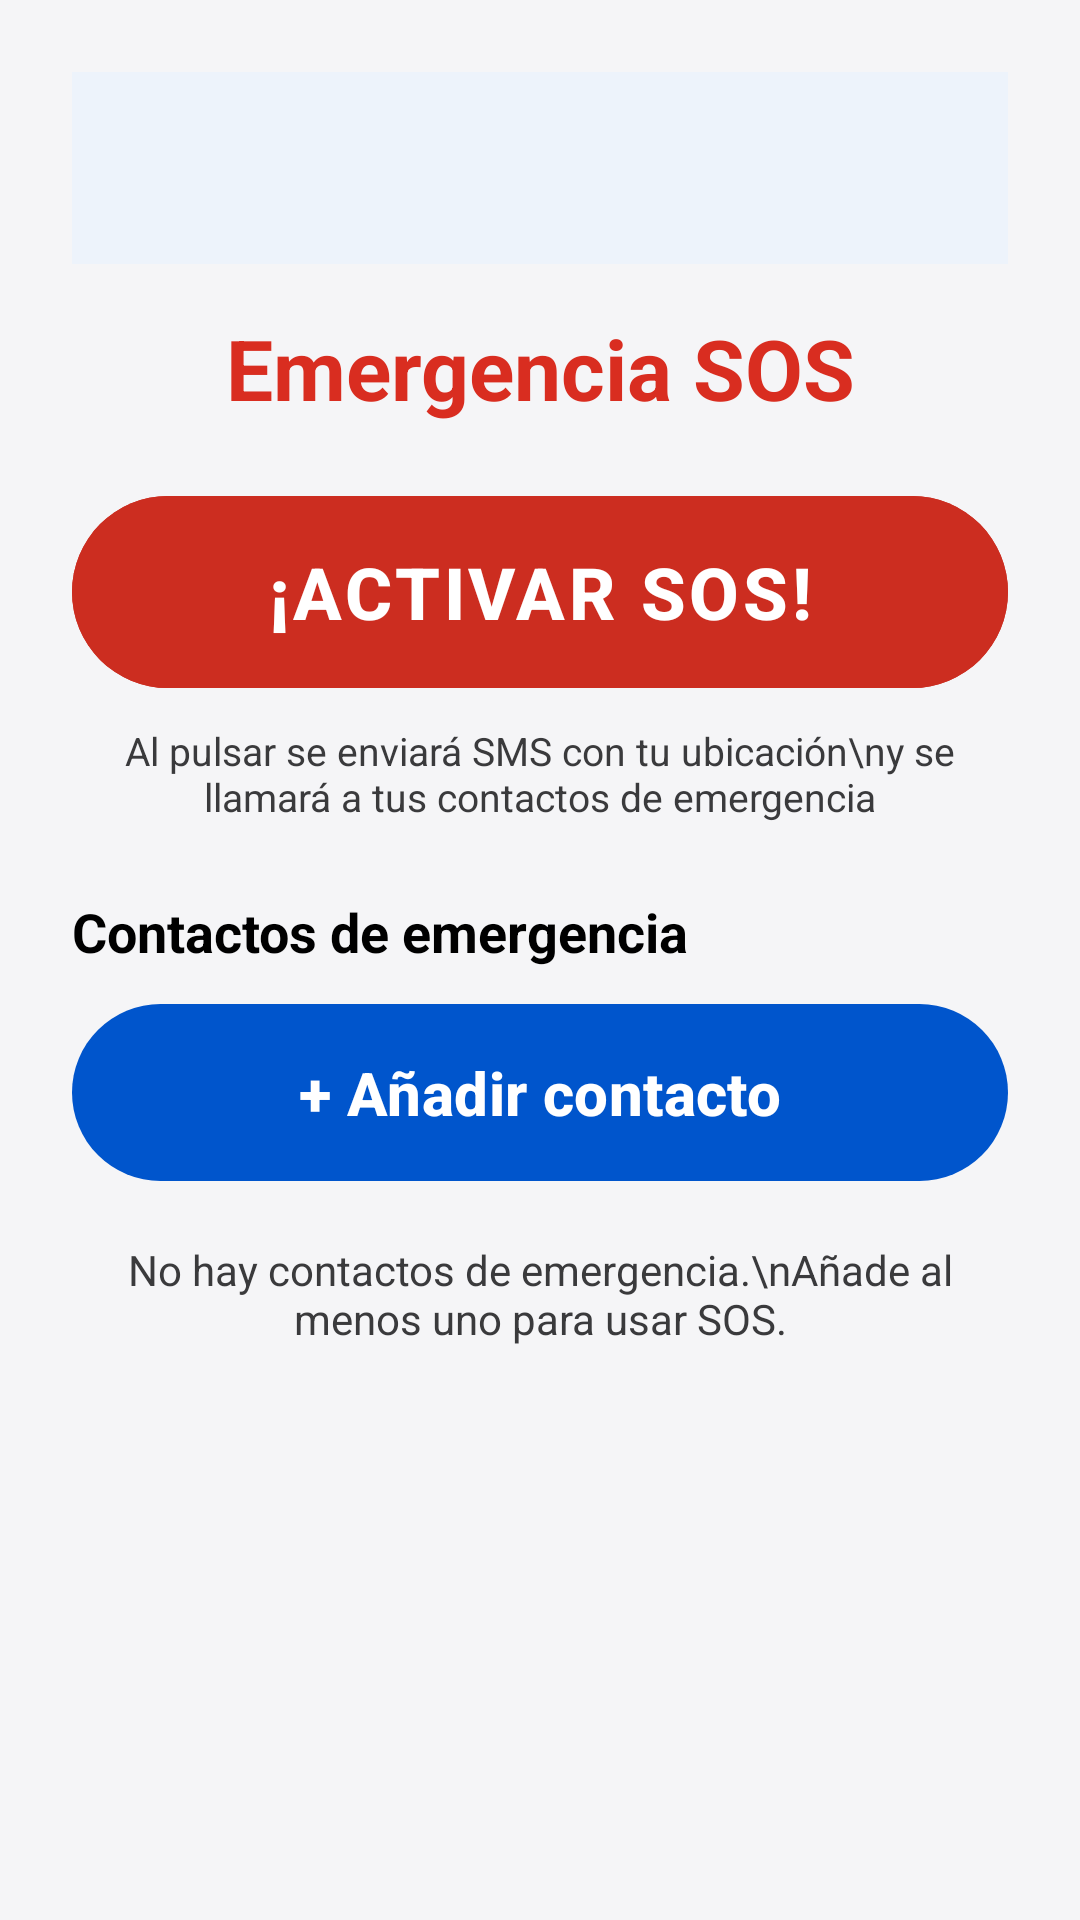

Reconstruct the res/layout file that produces this screen, plus the resources it refers to.
<!-- AndroidManifest.xml: application theme Theme.MiAplicacion.Anim -->
<!-- res/layout/activity_sos.xml -->
<?xml version="1.0" encoding="utf-8"?>
<ScrollView xmlns:android="http://schemas.android.com/apk/res/android"
    xmlns:app="http://schemas.android.com/apk/res-auto"
    xmlns:tools="http://schemas.android.com/tools"
    android:layout_width="match_parent"
    android:layout_height="match_parent"
    android:background="@color/background"
    android:fillViewport="true"
    tools:context=".SosActivity">

    <androidx.constraintlayout.widget.ConstraintLayout
        android:id="@+id/textArea"
        android:layout_width="match_parent"
        android:layout_height="wrap_content"
        android:padding="24dp">

        <com.google.android.material.appbar.MaterialToolbar
            android:id="@+id/toolbar"
            android:layout_width="0dp"
            android:layout_height="?attr/actionBarSize"
            android:background="?attr/colorSurface"
            android:elevation="2dp"
            app:layout_constraintEnd_toEndOf="parent"
            app:layout_constraintStart_toStartOf="parent"
            app:layout_constraintTop_toTopOf="parent" />

        <TextView
            android:id="@+id/tituloSos"
            android:layout_width="0dp"
            android:layout_height="wrap_content"
            android:layout_marginTop="16dp"
            android:gravity="center"
            android:text="Emergencia SOS"
            android:textColor="@color/error"
            android:textSize="28sp"
            android:textStyle="bold"
            app:layout_constraintEnd_toEndOf="parent"
            app:layout_constraintStart_toStartOf="parent"
            app:layout_constraintTop_toBottomOf="@+id/toolbar" />

        <Button
            android:id="@+id/btnActivarSos"
            style="@style/EmergencyButton"
            android:layout_width="0dp"
            android:layout_height="72dp"
            android:layout_marginTop="20dp"
            android:text="¡ACTIVAR SOS!"
            android:textSize="24sp"
            app:layout_constraintEnd_toEndOf="parent"
            app:layout_constraintStart_toStartOf="parent"
            app:layout_constraintTop_toBottomOf="@+id/tituloSos" />

        <TextView
            android:id="@+id/lblInfoSos"
            android:layout_width="0dp"
            android:layout_height="wrap_content"
            android:layout_marginTop="8dp"
            android:gravity="center"
            android:text="Al pulsar se enviará SMS con tu ubicación\ny se llamará a tus contactos de emergencia"
            android:textColor="@color/on_surface_variant"
            android:textSize="13sp"
            app:layout_constraintEnd_toEndOf="parent"
            app:layout_constraintStart_toStartOf="parent"
            app:layout_constraintTop_toBottomOf="@+id/btnActivarSos" />

        <TextView
            android:id="@+id/lblContactos"
            android:layout_width="0dp"
            android:layout_height="wrap_content"
            android:layout_marginTop="24dp"
            android:text="Contactos de emergencia"
            android:textColor="@color/on_surface"
            android:textSize="18sp"
            android:textStyle="bold"
            app:layout_constraintEnd_toEndOf="parent"
            app:layout_constraintStart_toStartOf="parent"
            app:layout_constraintTop_toBottomOf="@+id/lblInfoSos" />

        <Button
            android:id="@+id/btnAgregarContacto"
            style="@style/AccesibleButton"
            android:layout_width="0dp"
            android:layout_height="wrap_content"
            android:layout_marginTop="8dp"
            android:minWidth="0dp"
            android:text="+ Añadir contacto"
            app:layout_constraintEnd_toEndOf="parent"
            app:layout_constraintStart_toStartOf="parent"
            app:layout_constraintTop_toBottomOf="@+id/lblContactos" />

        <androidx.recyclerview.widget.RecyclerView
            android:id="@+id/listaContactos"
            android:layout_width="0dp"
            android:layout_height="0dp"
            android:layout_marginTop="12dp"
            android:nestedScrollingEnabled="false"
            android:overScrollMode="never"
            app:layout_constraintBottom_toBottomOf="parent"
            app:layout_constraintEnd_toEndOf="parent"
            app:layout_constraintStart_toStartOf="parent"
            app:layout_constraintTop_toBottomOf="@+id/btnAgregarContacto"
            tools:listitem="@layout/item_contacto_emergencia" />

        <TextView
            android:id="@+id/txtSinContactos"
            android:layout_width="0dp"
            android:layout_height="wrap_content"
            android:layout_marginTop="16dp"
            android:gravity="center"
            android:text="No hay contactos de emergencia.\nAñade al menos uno para usar SOS."
            android:textColor="@color/on_surface_variant"
            android:textSize="14sp"
            android:visibility="visible"
            app:layout_constraintEnd_toEndOf="parent"
            app:layout_constraintStart_toStartOf="parent"
            app:layout_constraintTop_toBottomOf="@+id/btnAgregarContacto" />

    </androidx.constraintlayout.widget.ConstraintLayout>
</ScrollView>
<!-- res/layout/item_contacto_emergencia.xml (included above) -->
<?xml version="1.0" encoding="utf-8"?>
<com.google.android.material.card.MaterialCardView
    xmlns:android="http://schemas.android.com/apk/res/android"
    xmlns:app="http://schemas.android.com/apk/res-auto"
    android:layout_width="match_parent"
    android:layout_height="wrap_content"
    android:layout_marginBottom="8dp"
    style="@style/PremiumCard">

    <LinearLayout
        android:layout_width="match_parent"
        android:layout_height="wrap_content"
        android:gravity="center_vertical"
        android:orientation="horizontal"
        android:padding="12dp">

        <LinearLayout
            android:layout_width="0dp"
            android:layout_height="wrap_content"
            android:layout_weight="1"
            android:orientation="vertical">

            <TextView
                android:id="@+id/txtNombreContacto"
                android:layout_width="wrap_content"
                android:layout_height="wrap_content"
                android:textSize="17sp"
                android:textStyle="bold"
                android:textColor="@color/on_surface" />

            <TextView
                android:id="@+id/txtTelefonoContacto"
                android:layout_width="wrap_content"
                android:layout_height="wrap_content"
                android:textSize="14sp"
                android:textColor="@color/on_surface_variant" />
        </LinearLayout>

        <ImageButton
            android:id="@+id/btnEliminarContacto"
            android:layout_width="40dp"
            android:layout_height="40dp"
            android:background="?attr/selectableItemBackgroundBorderless"
            android:contentDescription="Eliminar"
            android:src="@android:drawable/ic_menu_delete"
            android:tint="@color/error" />
    </LinearLayout>
</com.google.android.material.card.MaterialCardView>
<!-- resources referenced by this layout -->
<resources>
  <color name="background">#F5F5F7</color>
  <color name="error">#D92D20</color>
  <color name="on_surface">#000000</color>
  <color name="on_surface_variant">#3A3A3C</color>
  <style name="AccesibleButton">
          <item name="android:minHeight">64dp</item>
          <item name="android:minWidth">240dp</item>
          <item name="android:textSize">20sp</item>
          <item name="android:textStyle">bold</item>
          <item name="android:padding">16dp</item>
          <item name="android:textAllCaps">false</item>
      </style>
  <style name="EmergencyButton">
          <item name="android:minHeight">80dp</item>
          <item name="android:backgroundTint">@color/btn_emergency</item>
          <item name="android:textColor">@color/btn_emergency_text</item>
          <item name="android:textSize">24sp</item>
          <item name="android:textStyle">bold</item>
          <item name="android:textAllCaps">true</item>
          <item name="android:letterSpacing">0.05</item>
      </style>
  <style name="PremiumCard" parent="Widget.Material3.CardView.Filled">
          <item name="cardCornerRadius">16dp</item>
          <item name="cardElevation">2dp</item>
          <item name="contentPadding">24dp</item>
          <item name="cardBackgroundColor">@color/surface</item>
      </style>
  <style name="Theme.MiAplicacion.Anim" parent="Theme.MiAplicacion">
          <item name="android:activityOpenEnterAnimation">@anim/slide_in_right</item>
          <item name="android:activityOpenExitAnimation">@anim/slide_out_left</item>
          <item name="android:activityCloseEnterAnimation">@anim/slide_in_left</item>
          <item name="android:activityCloseExitAnimation">@anim/slide_out_right</item>
      </style>
  <color name="btn_emergency">#CC2D20</color>
  <color name="btn_emergency_text">#FFFFFF</color>
  <color name="surface">#FFFFFF</color>
  <style name="Theme.MiAplicacion" parent="Base.Theme.MiAplicacion" />
  <color name="primary">#0055CC</color>
  <color name="on_primary">#FFFFFF</color>
  <color name="primary_dark">#003D99</color>
  <color name="secondary">#1E8E3E</color>
  <color name="on_secondary">#FFFFFF</color>
  <color name="on_error">#FFFFFF</color>
  <style name="TextAppearance.HeadlineLarge" parent="TextAppearance.Material3.HeadlineLarge">
          <item name="android:fontFamily">sans-serif</item>
          <item name="android:textSize">36sp</item>
          <item name="android:textStyle">bold</item>
          <item name="android:letterSpacing">0</item>
          <item name="android:lineSpacingExtra">6dp</item>
      </style>
  <style name="TextAppearance.HeadlineMedium" parent="TextAppearance.Material3.HeadlineMedium">
          <item name="android:fontFamily">sans-serif</item>
          <item name="android:textSize">30sp</item>
          <item name="android:textStyle">bold</item>
          <item name="android:lineSpacingExtra">6dp</item>
      </style>
  <style name="TextAppearance.TitleMedium" parent="TextAppearance.Material3.TitleMedium">
          <item name="android:fontFamily">sans-serif</item>
          <item name="android:textSize">22sp</item>
          <item name="android:fontWeight">700</item>
          <item name="android:lineSpacingExtra">4dp</item>
      </style>
  <style name="TextAppearance.BodyLarge" parent="TextAppearance.Material3.BodyLarge">
          <item name="android:fontFamily">sans-serif</item>
          <item name="android:textSize">18sp</item>
          <item name="android:lineSpacingExtra">6dp</item>
      </style>
  <style name="TextAppearance.BodyMedium" parent="TextAppearance.Material3.BodyMedium">
          <item name="android:fontFamily">sans-serif</item>
          <item name="android:textSize">16sp</item>
          <item name="android:lineSpacingExtra">4dp</item>
      </style>
  <style name="TextAppearance.LabelLarge" parent="TextAppearance.Material3.LabelLarge">
          <item name="android:fontFamily">sans-serif</item>
          <item name="android:textSize">15sp</item>
          <item name="android:fontWeight">600</item>
      </style>
</resources>
